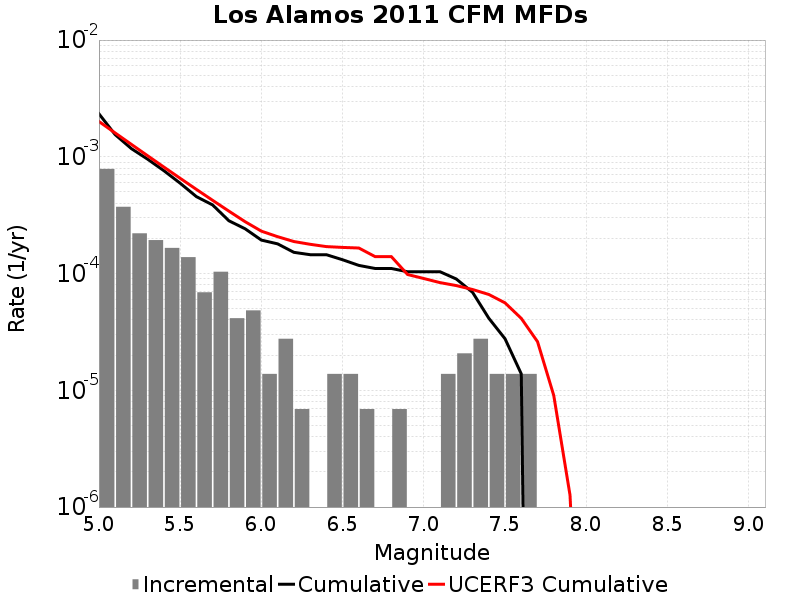

Data behind this chart, as committed beside it:
Magnitude, Incremental Rate, Cumulative Rate, UCERF3 Cumulative Rate
5.05, 7.876602E-4, 0.002335, 0.002007
5.15, 3.731022E-4, 0.001548, 0.0016
5.25, 2.210976E-4, 0.001175, 0.001277
5.35, 1.934604E-4, 9.534834E-4, 0.00102
5.45, 1.6582319E-4, 7.60023E-4, 8.165103E-4
5.55, 1.3818599E-4, 5.941998E-4, 6.5455295E-4
5.65, 6.9092996E-5, 4.560138E-4, 5.2590563E-4
5.75, 1.036395E-4, 3.869208E-4, 4.237174E-4
5.85, 4.1455798E-5, 2.832813E-4, 3.4254644E-4
5.95, 4.83651E-5, 2.418255E-4, 2.7807005E-4
6.05, 1.38186E-5, 1.934604E-4, 2.3078102E-4
6.15, 2.76372E-5, 1.796418E-4, 2.0695315E-4
6.25, 6.9093E-6, 1.5200459E-4, 1.8808777E-4
6.35, 0.0, 1.450953E-4, 1.7811371E-4
6.45, 1.38186E-5, 1.450953E-4, 1.7019102E-4
6.55, 1.38186E-5, 1.312767E-4, 1.6747703E-4
6.65, 6.9093E-6, 1.174581E-4, 1.6549752E-4
6.75, 0.0, 1.105488E-4, 1.3972473E-4
6.85, 6.9093E-6, 1.105488E-4, 1.397243E-4
6.95, 0.0, 1.036395E-4, 9.81835E-5
7.05, 0.0, 1.036395E-4, 9.064782E-5
7.15, 1.38186E-5, 1.036395E-4, 8.364651E-5
7.25, 2.0727899E-5, 8.98209E-5, 7.889646E-5
7.35, 2.76372E-5, 6.9092996E-5, 7.3019044E-5
7.45, 1.38186E-5, 4.1455798E-5, 6.621797E-5
7.55, 1.38186E-5, 2.76372E-5, 5.610656E-5
7.65, 1.38186E-5, 1.38186E-5, 4.1313968E-5
7.75, 0.0, 0.0, 2.6103759E-5
7.85, 0.0, 0.0, 9.0234225E-6
7.95, 0.0, 0.0, 1.2677555E-6
8.05, 0.0, 0.0, 1.802818E-9
8.15, 0.0, 0.0, 0.0
8.25, 0.0, 0.0, 0.0
8.35, 0.0, 0.0, 0.0
8.45, 0.0, 0.0, 0.0
8.55, 0.0, 0.0, 0.0
8.65, 0.0, 0.0, 0.0
8.75, 0.0, 0.0, 0.0
8.85, 0.0, 0.0, 0.0
8.95, 0.0, 0.0, 0.0
9.05, 0.0, 0.0, 0.0
